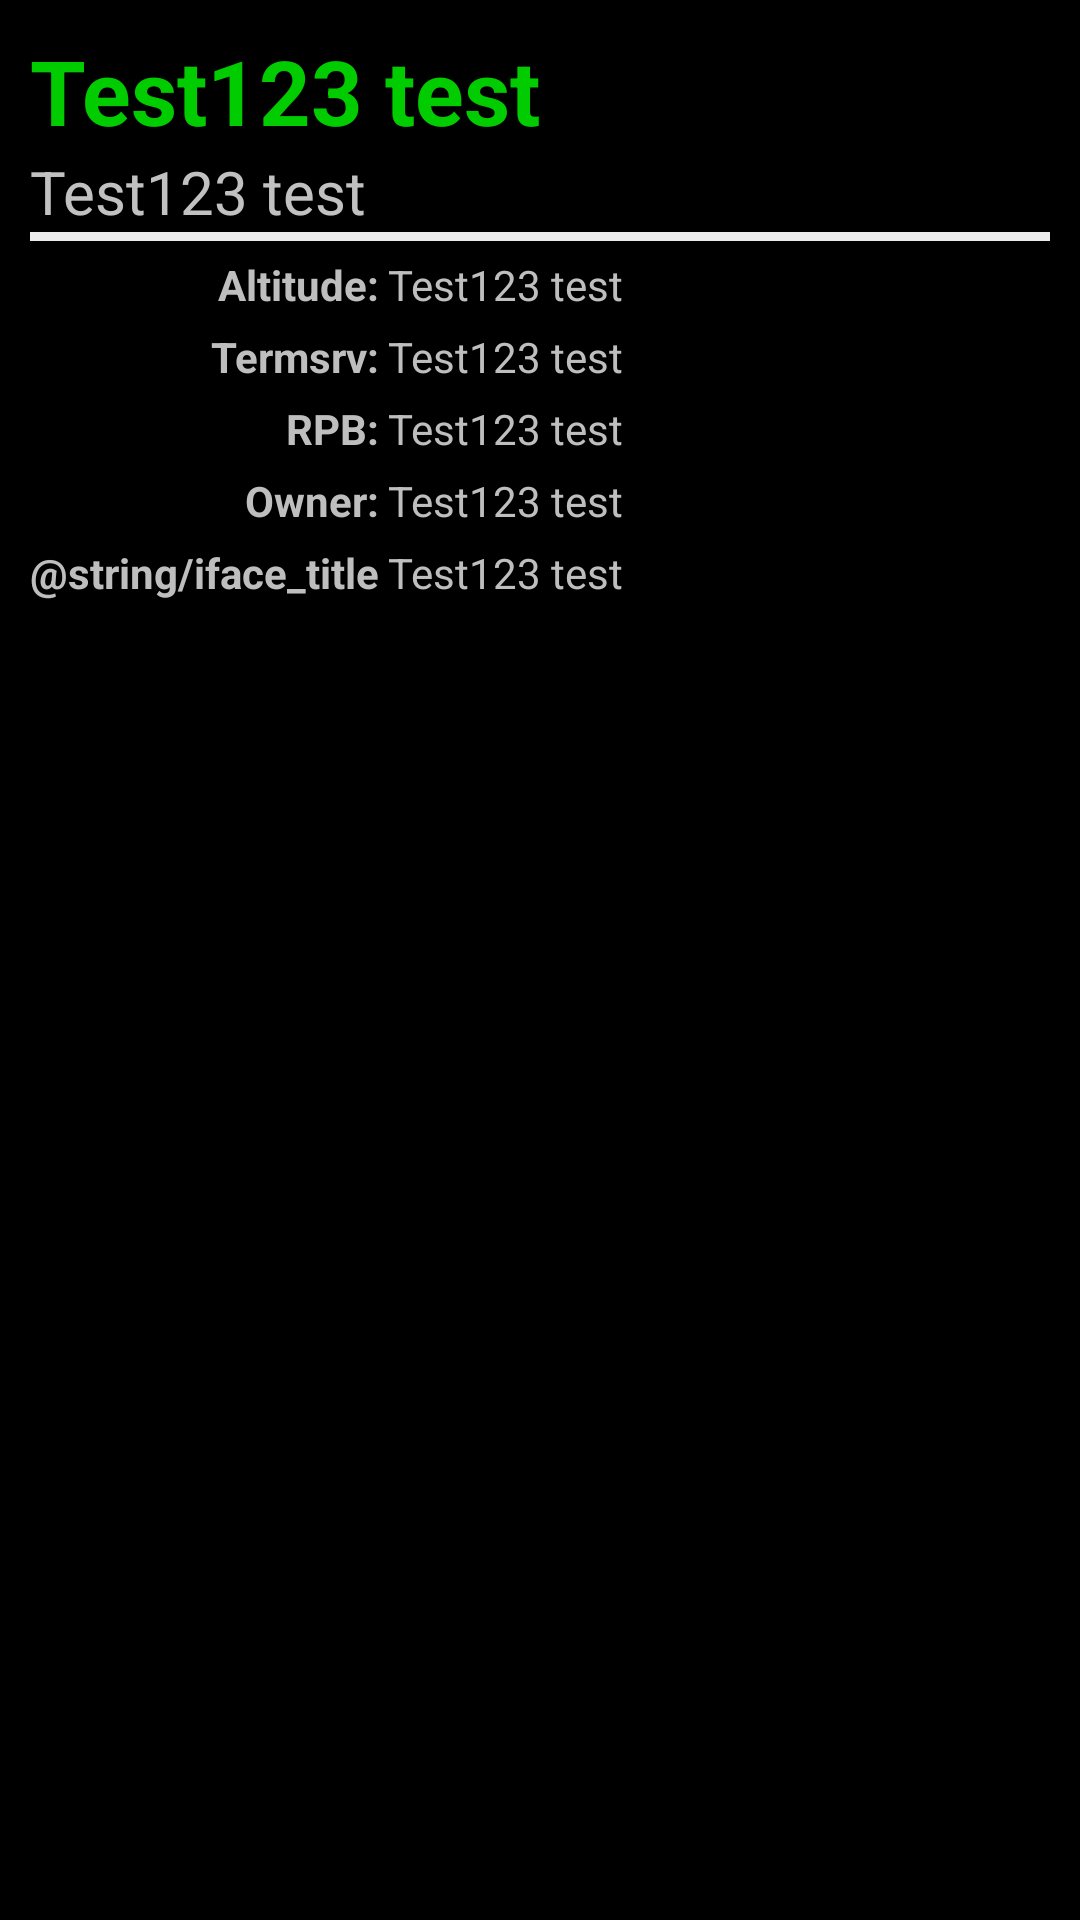

This screen was rendered from an Android layout file. Write that file and the resources it references.
<!-- AndroidManifest.xml: application theme AppTheme -->
<!-- res/layout/activity_single_device.xml -->
<?xml version="1.0" encoding="utf-8"?>
<TableLayout xmlns:android="http://schemas.android.com/apk/res/android"
    android:id="@+id/single_table"
    android:orientation="vertical"
    android:layout_width="match_parent"
    android:layout_height="match_parent"
    android:padding="10dp"
    android:shrinkColumns="0"
    android:stretchColumns="1"
    >

    <TextView
        android:id="@+id/device_name"
        android:layout_width="fill_parent"
        android:layout_height="wrap_content"
        android:textSize="30sp"
        android:textColor="#00CC00"
        android:textStyle="bold"
        android:text="@string/test" />


    <TextView
        android:id="@+id/device_location"
        android:layout_width="fill_parent"
        android:layout_height="wrap_content"
        android:textSize="20sp"
        android:textColor="#C1C1C1"
        android:text="@string/test"/>

    <View
        android:id="@+id/divider"
        android:layout_width="fill_parent"
        android:layout_height="3dp"
        android:background="#ECECEC" />

    <TableRow>
        <TextView
            android:id="@+id/altitude_title"
            style="@style/col1"
            android:text="@string/altitude"/>

        <TextView
            android:id="@+id/device_altitude"
            style="@style/col2"
            />
    </TableRow>


    <TableRow>

        <TextView
            android:id="@+id/termsrv_title"
            style="@style/col1"
            android:text="@string/termsrv"
            />

        <TextView
            android:id="@+id/device_termsrv"
            style="@style/col2"
             />
    </TableRow>


    <TableRow>

        <TextView
            android:id="@+id/rpb_title"
            style="@style/col1"
            android:text="@string/rpb"
            />

        <TextView
            android:id="@+id/device_rpb"
            style="@style/col2"
            />
    </TableRow>


    <TableRow>

        <TextView
            android:text="@string/owner"
            style="@style/col1" />

        <TextView
            android:id="@+id/device_owner"
            style="@style/col2"
            />
    </TableRow>

    <TableRow>

        <TextView
            android:text="@string/iface_title"
            style="@style/col1" />

        <TextView
            android:id="@+id/interfaces"
            style="@style/col2"
            />
    </TableRow>

</TableLayout>
<!-- resources referenced by this layout -->
<resources>
  <string name="altitude">Altitude: </string>
  <string name="owner">Owner: </string>
  <string name="rpb">RPB: </string>
  <string name="termsrv">Termsrv: </string>
  <string name="test">Test123 test</string>
  <style name="col1">
          <item name="android:layout_width">wrap_content</item>
          <item name="android:layout_height">wrap_content</item>
          <item name="android:paddingTop">5dp</item>
          <item name="android:gravity">right</item>
          <item name="android:textStyle">bold</item>
          <item name="android:paddingRight">3dp</item>
      </style>
  <style name="col2">
          <item name="android:layout_width">wrap_content</item>
          <item name="android:layout_height">wrap_content</item>
          <item name="android:text">@string/test</item>
          <item name="android:paddingBottom">3dp</item>
      </style>
  <style name="AppTheme" parent="android:Theme.NoTitleBar">
          
  
      </style>
</resources>
